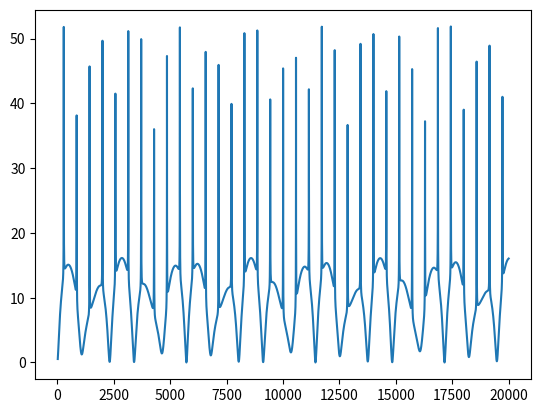

The script that saved this image:
import matplotlib.pyplot as plt
import numpy as np

def change_section():
  return np.array([[1,0],[0,1]])

def tube(f,c,z,r,l):
  s = np.pi*r**2
  k = (2*np.pi*f)/c
  A = np.cos(k*l)
  B = 1j*(z/s)*np.sin(k*l)
  C = 1j*(s/z)*np.sin(k*l)	
  return np.array([[A,B],[C,A]])

def side_branch(f,c,z,r_b,l):
  s_b = np.pi*r_b**2
  k = (2*np.pi*f)/c
  C = 1j*(s_b/z)*np.tan(k*l)
  return np.array([[1,0],[C,1]])
 



def transmission_loss(A,B,C,D,s,z):
  return 20*np.log10(0.5*np.abs(A+B*(s/z)+C*(z/s)+D))



#frequency range to obtain values
f_range = np.arange(20, 20000, 1)


# ejecutar el tubo para cada frecuencia y guardar los datos en un array
# execute the tube for each frequency and save the data on an array

c=343 #sound propagation velocity
z=410 #characteristic impedance of the medium
r_tube=0.025 #radius tube in
r_chamber=0.061 #radius expansion chamber
l_in=0.15 #lenght inlet tube
l_chamber=0.0596 #lenght expansion chamber
l_conection=0.15 #lenght tube conection between mufflers
l_sb=0.30 #lenght side branch
l_out=0.15 #lenght outlet tube

T1_values = [] #matrix tube lenght l_in
T2_values = [] #matrix change section
T3_values = [] #matrix tube lenght l_chamber
T4_values = [] #matrix change section
T5_values = [] #matrix tube lenght l_conection
T6_values = [] #matrix side_branch
T7_values = [] #matrix tube lenght l_out
matrix_multiply = [] #contains all the resultants matrix
transmission_values = [] #contains all the TL values for each matrix

# tube_values = []
# side_b_values = []
# for f in f_range:
#   tube_values.append(tube(f=f,c=343,z=410,r=0.025,l=0.15))
#   side_b_values.append(side_branch(f=f,c=343,z=410,r_b=0.025,l=0.3))

for f in f_range:
  T1_values.append(tube(f,c,z,r_tube,l_in))
  # T2_values.append(change_section())
  T3_values.append(tube(f,c,z,r_chamber,l_chamber))
  # T4_values.append(change_section())
  T5_values.append(tube(f,c,z,r_tube,l_conection))
  T6_values.append(side_branch(f,c,z,r_tube,l_sb))
  T7_values.append(tube(f,c,z,r_tube,l_out)) 


for i in range(len(f_range)):
  # T_result = T1_values[i]@T2_values[i]@T3_values[i]@T4_values[i]@T5_values[i]@T6_values[i]@T7_values[i] #consider all the elements
  # T_result = T1_values[i]@T3_values[i]@T5_values[i]@T6_values[i]@T7_values[i] #delete the matrix of change section
  T_result = T3_values[i]@T5_values[i]@T6_values[i] #delete the matrix of inlet tube, change section and outlet tube
  matrix_multiply.append(T_result)

for j in range(len(f_range)):
  A,B,C,D=matrix_multiply[j][0,0], matrix_multiply[j][0,1], matrix_multiply[j][1,0], matrix_multiply[j][1,1]
  transmission_values.append(transmission_loss(A,B,C,D,0.025,410))



plt.plot(f_range,transmission_values)
plt.show()

